Run: headless pygame with SDL's dummy video driver; simulated clock (each Clock.tick advances the game by its frame time, no real sleeping); random seed 0; keys injected as events and as key.get_pressed() state; mouse plan: one left click at the window centre at the start of phase 2, then a move to the lower-right quarter at the start of phase 3.
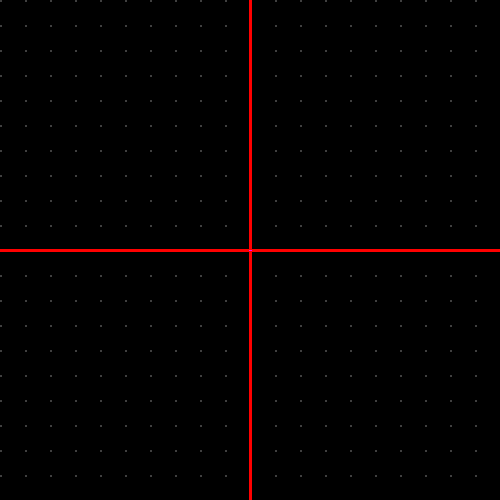
Frame 1 of 4 · flips 1–60 · no input
Frame 2 of 4 · flips 61–180 · clicked the window centre · tapped SPACE, RETURN · held RIGHT (→), D · screen unchanged from frame 1, image omitted
Frame 3 of 4 · flips 181–300 · moved the mouse to the lower-right quarter · held DOWN (↓), S · screen unchanged from frame 2, image omitted
Frame 4 of 4 · flips 301–420 · held LEFT (←), A, UP (↑), W · screen unchanged from frame 3, image omitted

The pygame program that drew these frames:

""" vector_add.py sample """
import sys
from math import floor
import pygame
from pygame.locals import QUIT, MOUSEBUTTONDOWN

pygame.init()
SURFACE = pygame.display.set_mode((500, 500))
FPSCLOCK = pygame.time.Clock()

def main():
    """ main routine """
    count = 0
    pos0 = (0, 0)
    pos1 = (0, 0)

    while True:
        for event in pygame.event.get():
            if event.type == QUIT:
                pygame.quit()
                sys.exit()
            elif event.type == MOUSEBUTTONDOWN:
                xpos = floor((event.pos[0] - 240) / 25)
                ypos = floor((event.pos[1] - 240) / 25)
                if count % 2 == 0:
                    pos0 = (xpos, ypos)
                    pos1 = (0, 0)
                else:
                    pos1 = (xpos, ypos)
                count += 1

        # Paint
        SURFACE.fill((0, 0, 0))
        for ypos in range(0, 500, 25):
            for xpos in range(0, 500, 25):
                pygame.draw.ellipse(SURFACE, (64, 64, 64),
                                    (xpos, ypos, 2, 2))
        pygame.draw.line(SURFACE, (255, 0, 0),
                         (250, 0), (250, 500), 3)
        pygame.draw.line(SURFACE, (255, 0, 0),
                         (0, 250), (500, 250), 3)

        coord0 = pos0[0] * 25 + 250, pos0[1] * 25 + 250
        pygame.draw.line(SURFACE, (0, 255, 0),
                         (250, 250), coord0, 2)

        coord1 = pos1[0] * 25 + 250, pos1[1] * 25 + 250
        pygame.draw.line(SURFACE, (0, 255, 255),
                         (250, 250), coord1, 2)

        coord2 = ((pos0[0] + pos1[0]) * 25 + 250,
                  (pos0[1] + pos1[1]) * 25 + 250)
        pygame.draw.line(SURFACE, (255, 0, 255),
                         (250, 250), coord2, 3)

        pygame.display.update()
        FPSCLOCK.tick(10)

if __name__ == '__main__':
    main()
